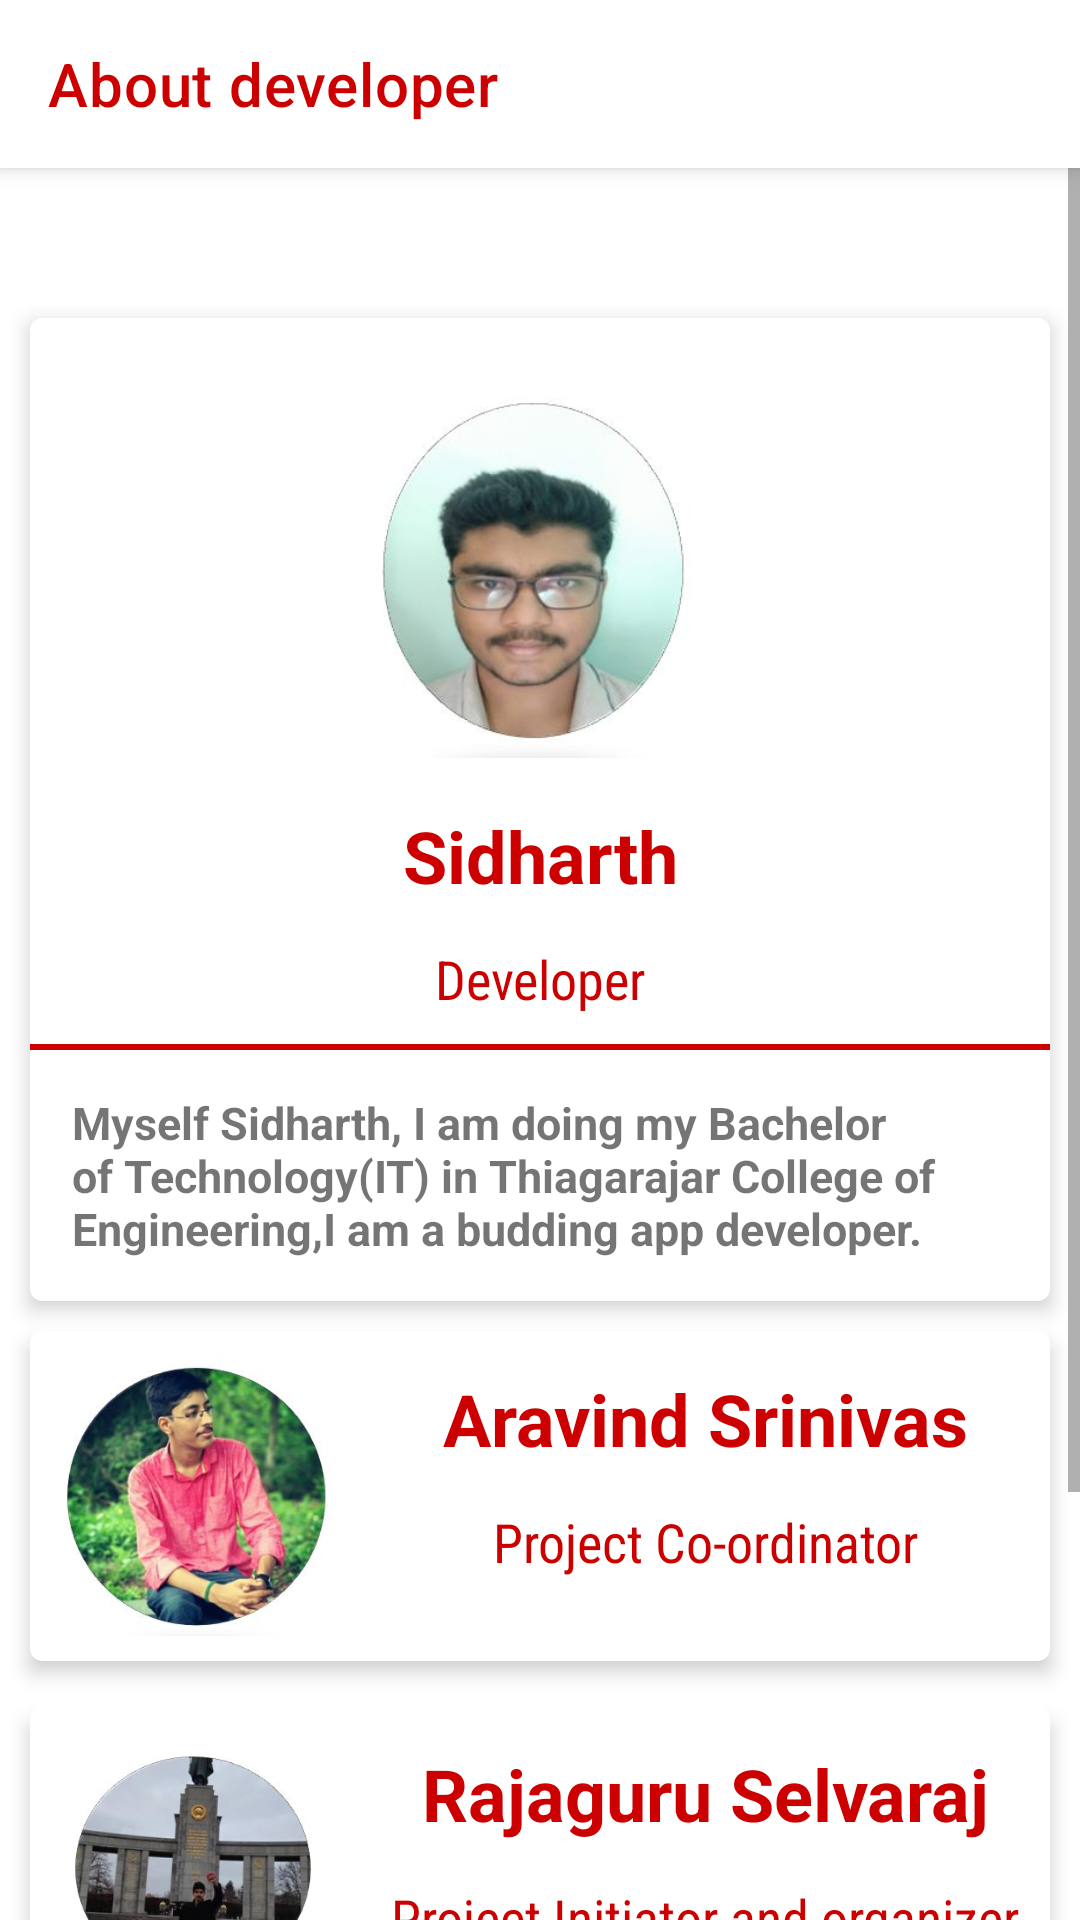

This screen was rendered from an Android layout file. Write that file and the resources it references.
<!-- AndroidManifest.xml: application theme AppTheme -->
<!-- res/layout/activity_aboutpage.xml -->
<?xml version="1.0" encoding="utf-8"?>
<RelativeLayout
    xmlns:android="http://schemas.android.com/apk/res/android"
    xmlns:app="http://schemas.android.com/apk/res-auto"
    xmlns:tools="http://schemas.android.com/tools"
    android:layout_width="match_parent"
    android:layout_height="match_parent"
    tools:context=".Aboutpage">

    <com.google.android.material.appbar.MaterialToolbar
        android:id="@+id/topAppBarprofilepage"
        style="@style/Widget.MaterialComponents.Toolbar.Primary"
        android:layout_width="match_parent"
        android:layout_height="?attr/actionBarSize"
        android:backgroundTint="@android:color/white"
        app:title="About developer"



        app:titleTextColor="@color/colorPrimary" />

    <ScrollView
        android:layout_width="match_parent"
        android:layout_below="@+id/topAppBarprofilepage"
        android:layout_height="match_parent">
        <LinearLayout
            android:layout_width="match_parent"
            android:orientation="vertical"
            android:layout_below="@+id/topAppBarprofilepage"

            android:layout_height="match_parent">




            <com.google.android.material.card.MaterialCardView
                android:layout_width="340dp"
                app:cardElevation="4dp"
                android:layout_marginTop="50dp"
                android:layout_gravity="center"
                android:clickable="true"
                android:focusable="true"
                android:checkable="true"
                android:layout_centerInParent="true"
                android:layout_height="wrap_content">
                <LinearLayout
                    android:layout_width="match_parent"
                    android:orientation="vertical"
                    android:layout_height="match_parent">
                    <ImageView
                        android:layout_width="130dp"
                        android:layout_marginTop="20dp"
                        android:layout_gravity="center_horizontal"
                        android:src="@drawable/devcircle"


                        android:layout_height="130dp"/>
                    <TextView
                        android:layout_width="180dp"
                        android:id="@+id/sidharth"
                        android:padding="13dp"
                        android:textAlignment="center"
                        android:textSize="24sp"
                        android:layout_gravity="center_horizontal"
                        android:textStyle="bold"
                        android:clickable="true"
                        android:text="Sidharth"

                        android:textColor="@color/colorPrimary"
                        android:layout_height="58dp"/>

                    <TextView
                        android:layout_width="120dp"
                        android:layout_height="32dp"
                        android:layout_gravity="center_horizontal"
                        android:fontFamily="sans-serif-condensed"
                        android:text="Developer"

                        android:textAlignment="center"

                        android:textColor="@color/colorPrimary"
                        android:textSize="18sp" />
                    <LinearLayout
                        android:layout_width="match_parent"
                        android:layout_marginTop="2dp"
                        android:background="@color/colorPrimary"
                        android:layout_height="2dp"/>
                    <TextView
                        android:layout_width="match_parent"
                        android:padding="14dp"
                        android:textSize="15dp"
                        android:textStyle="bold"
                        android:text="Myself Sidharth, I am doing my Bachelor of Technology(IT) in Thiagarajar College of Engineering,I am a budding app developer.
"
                        android:layout_height="wrap_content"/>










                </LinearLayout>



            </com.google.android.material.card.MaterialCardView>
            <com.google.android.material.card.MaterialCardView
                android:layout_width="340dp"
                app:cardElevation="4dp"
                android:layout_marginTop="10dp"
                android:layout_gravity="center"
                android:clickable="true"
                android:focusable="true"
                android:checkable="true"
                android:layout_centerInParent="true"
                android:layout_height="wrap_content">
                <LinearLayout
                    android:layout_width="match_parent"
                    android:orientation="vertical"
                    android:layout_height="match_parent">
                    <LinearLayout
                        android:layout_width="match_parent"
                        android:orientation="horizontal"
                        android:layout_height="110dp">
                        <ImageView
                            android:layout_width="110dp"
                            android:padding="3dp"
                            android:layout_marginTop="20dp"
                            android:layout_gravity="center_horizontal"
                            android:src="@drawable/aravindcircle"

                            android:layout_height="110dp"/>
                        <LinearLayout
                            android:layout_width="match_parent"
                            android:orientation="vertical"
                            android:layout_height="wrap_content">
                            <TextView
                                android:layout_width="match_parent"
                                android:padding="13dp"
                                android:id="@+id/aravind"
                                android:textAlignment="center"
                                android:textSize="24sp"
                                android:layout_gravity="center_horizontal"
                                android:textStyle="bold"
                                android:clickable="true"
                                android:text="Aravind Srinivas"

                                android:textColor="@color/colorPrimary"
                                android:layout_height="58dp"/>
                            <TextView
                                android:layout_width="match_parent"
                                android:textAlignment="center"
                                android:textSize="18sp"

                                android:layout_gravity="center_horizontal"

                                android:text="Project Co-ordinator"
                                android:fontFamily="sans-serif-condensed"

                                android:autoLink="web"
                                android:linksClickable="true"

                                android:textColor="@color/colorPrimary"
                                android:layout_height="32dp"/>


                        </LinearLayout>

                    </LinearLayout>



                </LinearLayout>

            </com.google.android.material.card.MaterialCardView>
            <com.google.android.material.card.MaterialCardView
                android:layout_width="340dp"

                app:cardElevation="4dp"
                android:layout_marginTop="15dp"
                android:layout_gravity="center"
                android:clickable="true"
                android:focusable="true"
                android:checkable="true"
                android:layout_centerInParent="true"
                android:layout_height="wrap_content">
                <LinearLayout
                    android:layout_width="match_parent"
                    android:orientation="vertical"
                    android:layout_height="wrap_content">
                    <LinearLayout
                        android:layout_width="match_parent"
                        android:orientation="horizontal"
                        android:layout_height="110dp">
                        <ImageView
                            android:layout_width="110dp"
                            android:padding="10dp"
                            android:layout_marginTop="20dp"
                            android:layout_gravity="center_horizontal"
                            android:src="@drawable/rjcircle"

                            android:layout_height="110dp"/>
                        <LinearLayout
                            android:layout_width="match_parent"
                            android:orientation="vertical"
                            android:layout_height="wrap_content">

                            <TextView
                                android:layout_width="match_parent"
                                android:layout_height="wrap_content"
                                android:layout_gravity="center_horizontal"
                                android:padding="13dp"
                                android:id="@+id/rajaguru"
                                android:text="Rajaguru Selvaraj"
                                android:clickable="true"
                                android:textAlignment="center"
                                android:textColor="@color/colorPrimary"

                                android:textSize="24sp"
                                android:textStyle="bold" />
                            <TextView
                                android:layout_width="match_parent"
                                android:textAlignment="center"
                                android:textSize="18sp"
                                android:fontFamily="sans-serif-condensed"

                                android:layout_gravity="center_horizontal"

                                android:text="Project Initiator and organizer"

                                android:textColor="@color/colorPrimary"
                                android:layout_height="wrap_content"/>


                        </LinearLayout>

                    </LinearLayout>



                </LinearLayout>

            </com.google.android.material.card.MaterialCardView>
            <LinearLayout
                android:layout_width="match_parent"
                android:layout_height="150dp"/>


        </LinearLayout>



    </ScrollView>


</RelativeLayout>
<!-- resources referenced by this layout -->
<resources>
  <color name="colorPrimary">@android:color/holo_red_dark</color>
  <!-- drawable aravindcircle: jpg bitmap (drawable, 25923 bytes) -->
  <!-- drawable devcircle: jpg bitmap (drawable, 17160 bytes) -->
  <!-- drawable rjcircle: jpg bitmap (drawable, 20677 bytes) -->
  <style name="AppTheme" parent="@style/Theme.MaterialComponents.Light.NoActionBar">
          
          <item name="colorPrimary">@android:color/holo_red_dark</item>
          <item name="colorPrimaryDark">@android:color/holo_red_dark</item>
          <item name="android:statusBarColor">@android:color/white</item>
  
          <item name="colorAccent">@android:color/holo_red_dark</item>
  
      </style>
</resources>
